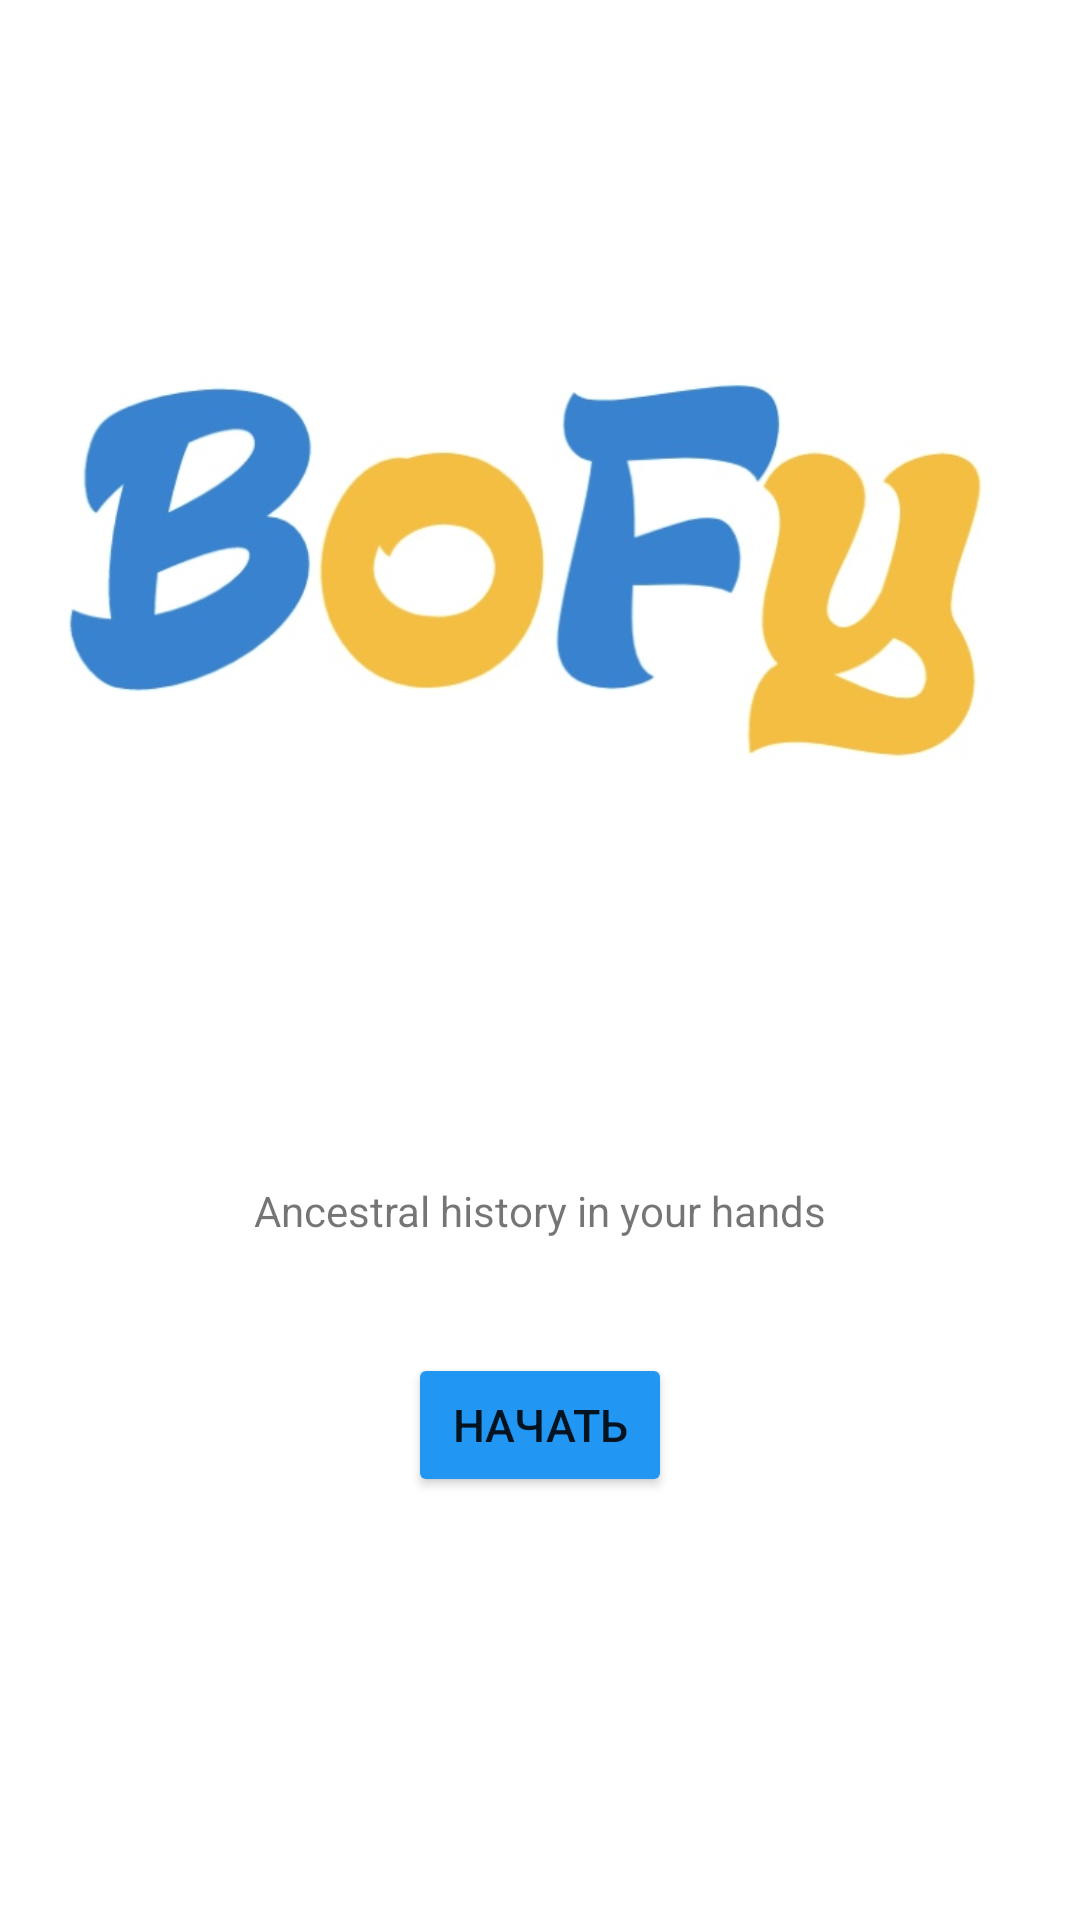

The Android layout XML behind this screen, and the referenced resources:
<!-- AndroidManifest.xml: application theme Theme.BOFY -->
<!-- res/layout/activity_main.xml -->
<?xml version="1.0" encoding="utf-8"?>
<RelativeLayout xmlns:android="http://schemas.android.com/apk/res/android"
    xmlns:app="http://schemas.android.com/apk/res-auto"
    xmlns:tools="http://schemas.android.com/tools"
    android:layout_width="match_parent"
    android:layout_height="match_parent"
    tools:context=".MainActivity">

    <TextView
        android:id="@+id/textView"
        android:layout_width="wrap_content"
        android:layout_height="wrap_content"
        android:layout_below="@id/imageView3"
        android:layout_marginTop="22dp"
        android:text="Ancestral history in your hands"
        tools:layout_editor_absoluteX="120dp"
        tools:layout_editor_absoluteY="441dp"
        android:layout_centerHorizontal="true"/>

    <Button
        android:id="@+id/button"
        android:layout_width="wrap_content"
        android:layout_height="wrap_content"
        android:layout_below="@+id/textView"
        android:layout_marginTop="38dp"
        android:backgroundTint="#2196F3"
        android:text="Начать"
        android:textSize="15dp"
        tools:layout_editor_absoluteX="161dp"
        tools:layout_editor_absoluteY="506dp"
        android:layout_centerHorizontal="true"/>

    <ImageView
        android:id="@+id/imageView3"
        android:layout_width="match_parent"
        android:layout_height="372dp"
        app:srcCompat="@drawable/b1" />
</RelativeLayout>
<!-- resources referenced by this layout -->
<resources>
  <!-- drawable b1: jpg bitmap (drawable, 35215 bytes) -->
  <style name="Theme.BOFY" parent="Theme.MaterialComponents.DayNight.DarkActionBar">
          
          <item name="colorPrimary">@color/purple_500</item>
          <item name="colorPrimaryVariant">@color/purple_700</item>
          <item name="colorOnPrimary">@color/white</item>
          
          <item name="colorSecondary">@color/teal_200</item>
          <item name="colorSecondaryVariant">@color/teal_700</item>
          <item name="colorOnSecondary">@color/black</item>
          
          <item name="android:statusBarColor" tools:targetApi="l">?attr/colorPrimaryVariant</item>
          
      </style>
  <!-- not gathered from this repository: default colours our renderer supplied (Android Studio template values) -->
  <color name="purple_500">#FF6200EE</color>
  <color name="purple_700">#FF3700B3</color>
  <color name="teal_200">#FF03DAC5</color>
  <color name="teal_700">#FF018786</color>
  <color name="black">#FF000000</color>
  <color name="white">#FFFFFFFF</color>
</resources>
